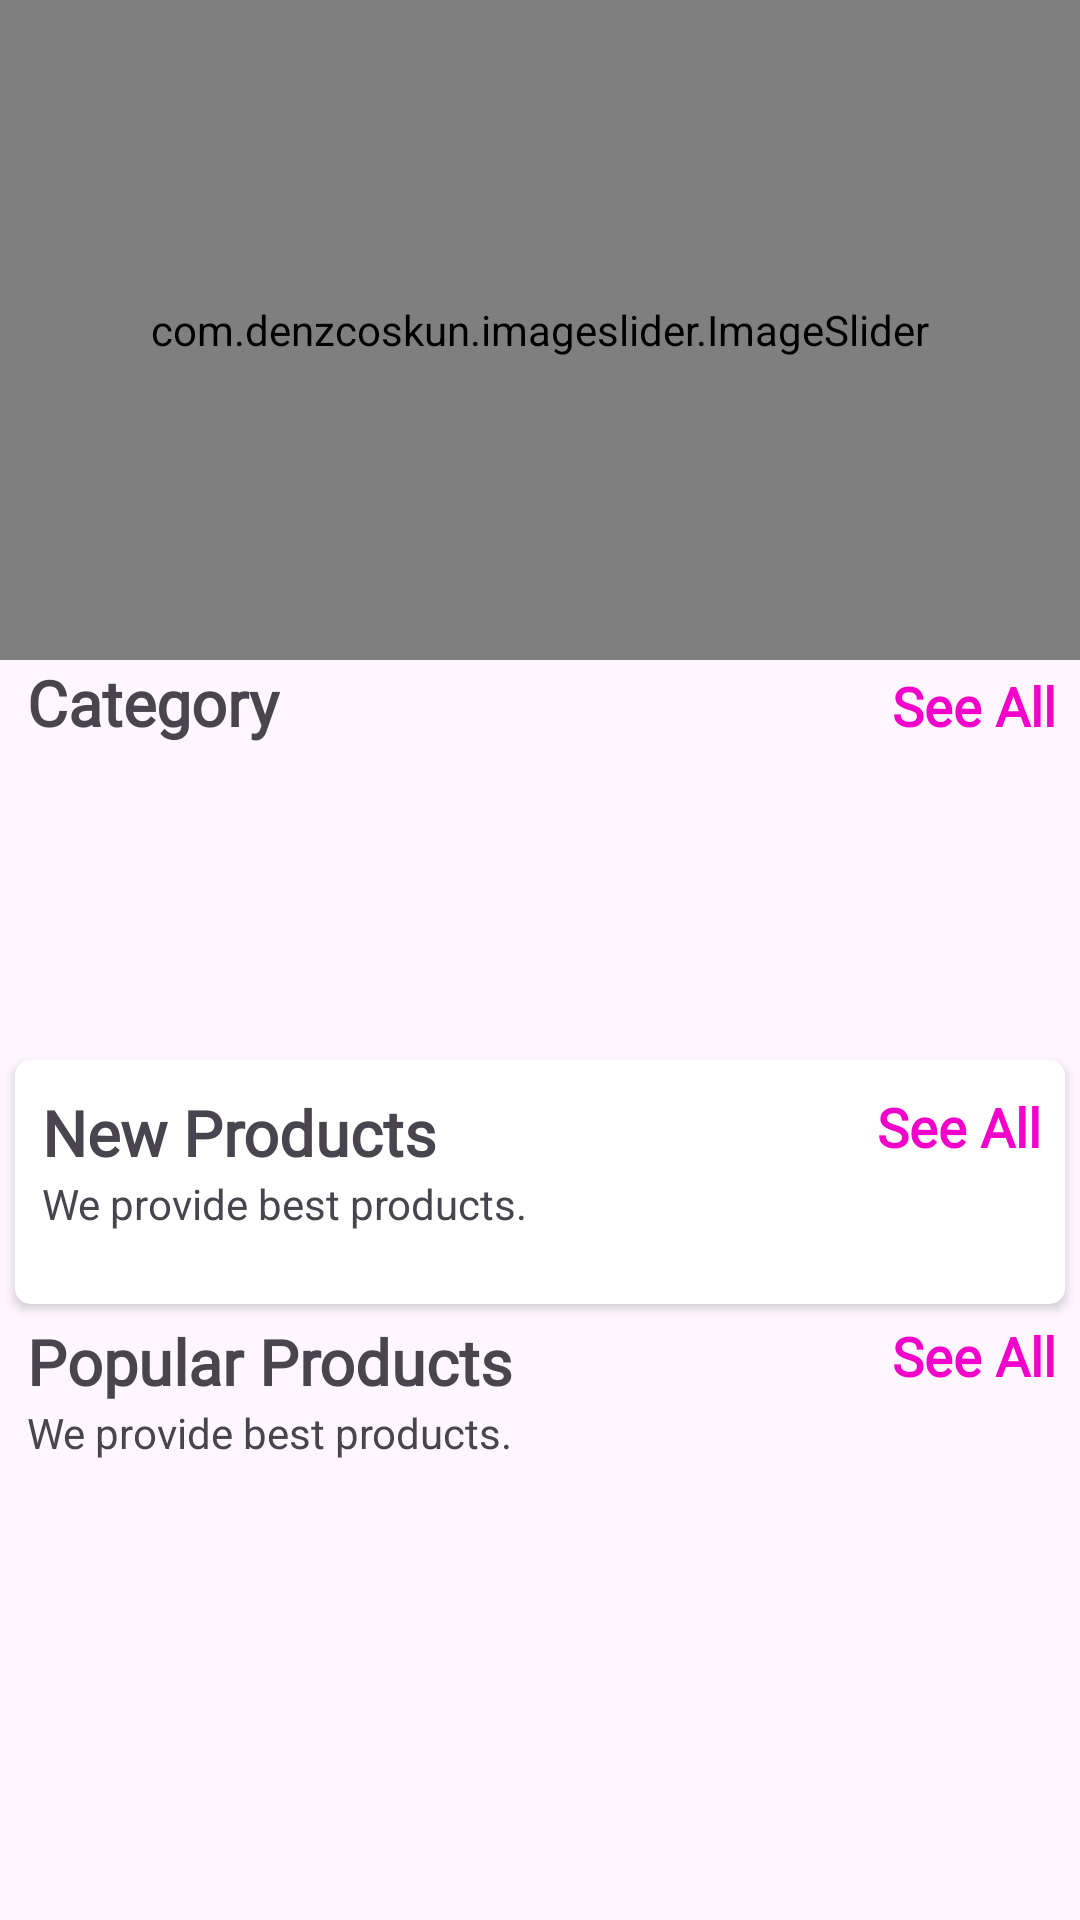

Layout XML and referenced resources for this Android screen:
<!-- AndroidManifest.xml: application theme Theme.PineBerry -->
<!-- res/layout/fragment_home.xml -->
<?xml version="1.0" encoding="utf-8"?>
<androidx.core.widget.NestedScrollView xmlns:android="http://schemas.android.com/apk/res/android"
    xmlns:tools="http://schemas.android.com/tools"
    android:layout_width="match_parent"
    android:layout_height="match_parent"
    xmlns:app="http://schemas.android.com/apk/res-auto"
    tools:context=".fragments.HomeFragment">



    <LinearLayout
        android:id="@+id/home_layout"
        android:layout_width="match_parent"
        android:layout_height="match_parent"
        android:orientation="vertical">

        <com.denzcoskun.imageslider.ImageSlider
            android:id="@+id/image_slider"
            android:layout_width="match_parent"
            android:layout_height="220dp"
            app:iss_auto_cycle="true"
            app:iss_delay="0"
            app:iss_period="1000" />

        <LinearLayout
            android:layout_width="match_parent"
            android:layout_height="wrap_content"
            android:layout_marginLeft="9dp"
            android:orientation="horizontal"
            android:weightSum="2">

            <TextView
                android:layout_width="wrap_content"
                android:layout_height="wrap_content"
                android:layout_weight="1"
                android:fontFamily="@font/amethysta"
                android:text="Category"
                android:textSize="21sp"
                android:textStyle="bold" />

            <TextView
                android:id="@+id/category_see_all"
                android:layout_width="wrap_content"
                android:layout_height="wrap_content"
                android:layout_marginRight="8dp"
                android:layout_weight="1"
                android:fontFamily="@font/amethysta"
                android:gravity="end"
                android:text="See All"
                android:textColor="@color/pink"
                android:textSize="18sp"
                android:textStyle="bold" />

        </LinearLayout>

        <androidx.recyclerview.widget.RecyclerView
            android:id="@+id/rec_category"
            android:layout_width="wrap_content"
            android:layout_height="90dp"
            android:layout_marginLeft="9dp"
            android:layout_marginTop="10dp" />

        <androidx.cardview.widget.CardView
            android:layout_width="match_parent"
            android:layout_height="wrap_content"
            android:layout_margin="5dp"
            android:layout_marginTop="10dp"
            android:elevation="6dp"
            app:cardCornerRadius="5dp">


            <LinearLayout
                android:layout_marginTop="10dp"
                android:layout_width="match_parent"
                android:layout_height="match_parent"
                android:orientation="vertical">

                <RelativeLayout
                    android:layout_width="wrap_content"
                    android:layout_height="wrap_content">

                    <TextView
                        android:id="@+id/new_product_name"
                        android:layout_width="wrap_content"
                        android:layout_height="wrap_content"
                        android:layout_marginLeft="9dp"
                        android:fontFamily="@font/amethysta"
                        android:text="New Products"
                        android:textSize="21sp"
                        android:textStyle="bold" />

                    <TextView
                        android:layout_width="wrap_content"
                        android:layout_height="wrap_content"
                        android:layout_below="@+id/new_product_name"
                        android:layout_marginLeft="9dp"
                        android:text="We provide best products." />

                    <TextView
                        android:id="@+id/newProducts_see_all"
                        android:layout_width="wrap_content"
                        android:layout_height="wrap_content"
                        android:layout_alignParentEnd="true"
                        android:layout_marginRight="8dp"
                        android:fontFamily="@font/amethysta"
                        android:text="See All"
                        android:textColor="@color/pink"
                        android:textSize="18sp"
                        android:textStyle="bold" />
                </RelativeLayout>

                <androidx.recyclerview.widget.RecyclerView
                    android:id="@+id/new_product_rec"
                    android:layout_width="wrap_content"
                    android:layout_height="wrap_content"
                    android:layout_margin="7dp"
                    android:layout_marginTop="6dp"
                    android:padding="5dp" />
            </LinearLayout>

        </androidx.cardview.widget.CardView>

        <LinearLayout
            android:layout_width="match_parent"
            android:layout_height="match_parent"
            android:orientation="vertical">

            <RelativeLayout
                android:layout_width="wrap_content"
                android:layout_height="wrap_content">

                <TextView
                    android:id="@+id/popular_products"
                    android:layout_width="wrap_content"
                    android:layout_height="wrap_content"
                    android:layout_marginLeft="9dp"
                    android:fontFamily="@font/amethysta"
                    android:text="Popular Products"
                    android:textSize="21sp"
                    android:textStyle="bold" />

                <TextView
                    android:layout_width="wrap_content"
                    android:layout_height="wrap_content"
                    android:layout_below="@+id/popular_products"
                    android:layout_marginLeft="9dp"
                    android:text="We provide best products." />

                <TextView
                    android:id="@+id/popular_see_all"
                    android:layout_width="wrap_content"
                    android:layout_height="wrap_content"
                    android:layout_alignParentEnd="true"
                    android:layout_marginRight="8dp"
                    android:fontFamily="@font/amethysta"
                    android:text="See All"
                    android:textColor="@color/pink"
                    android:textSize="18sp"
                    android:textStyle="bold" />
            </RelativeLayout>

            <androidx.recyclerview.widget.RecyclerView
                android:id="@+id/popular_rec"
                android:layout_width="wrap_content"
                android:layout_height="wrap_content"
                android:layout_gravity="center"
                android:layout_margin="7dp"
                android:layout_marginTop="6dp"
                android:padding="5dp" />
        </LinearLayout>
    <LinearLayout
        android:layout_width="match_parent"
        android:layout_height="70dp"
        android:orientation="vertical"/>
    </LinearLayout>




</androidx.core.widget.NestedScrollView>
<!-- resources referenced by this layout -->
<resources>
  <color name="pink">#F400CB</color>
  <style name="Theme.PineBerry" parent="Theme.Material3.DayNight.NoActionBar">
          
  
          <item name="colorPrimary">@color/text_heading</item>
          <item name="colorPrimaryVariant">@color/text_heading</item>
          <item name="colorOnPrimary">@color/white</item>
  
          <item name="colorSecondary">@color/teal_200</item>
          <item name="colorSecondaryVariant">@color/teal_700</item>
          <item name="colorOnSecondary">@color/black</item>
  
          <item name="android:statusBarColor" tools:targetApi="l">#0F3D59</item>
      </style>
  <color name="text_heading">#0F3D59</color>
  <color name="white">#FFFFFFFF</color>
  <color name="teal_200">#80CBC4</color>
  <color name="teal_700">#00796B</color>
  <color name="black">#FF000000</color>
</resources>
